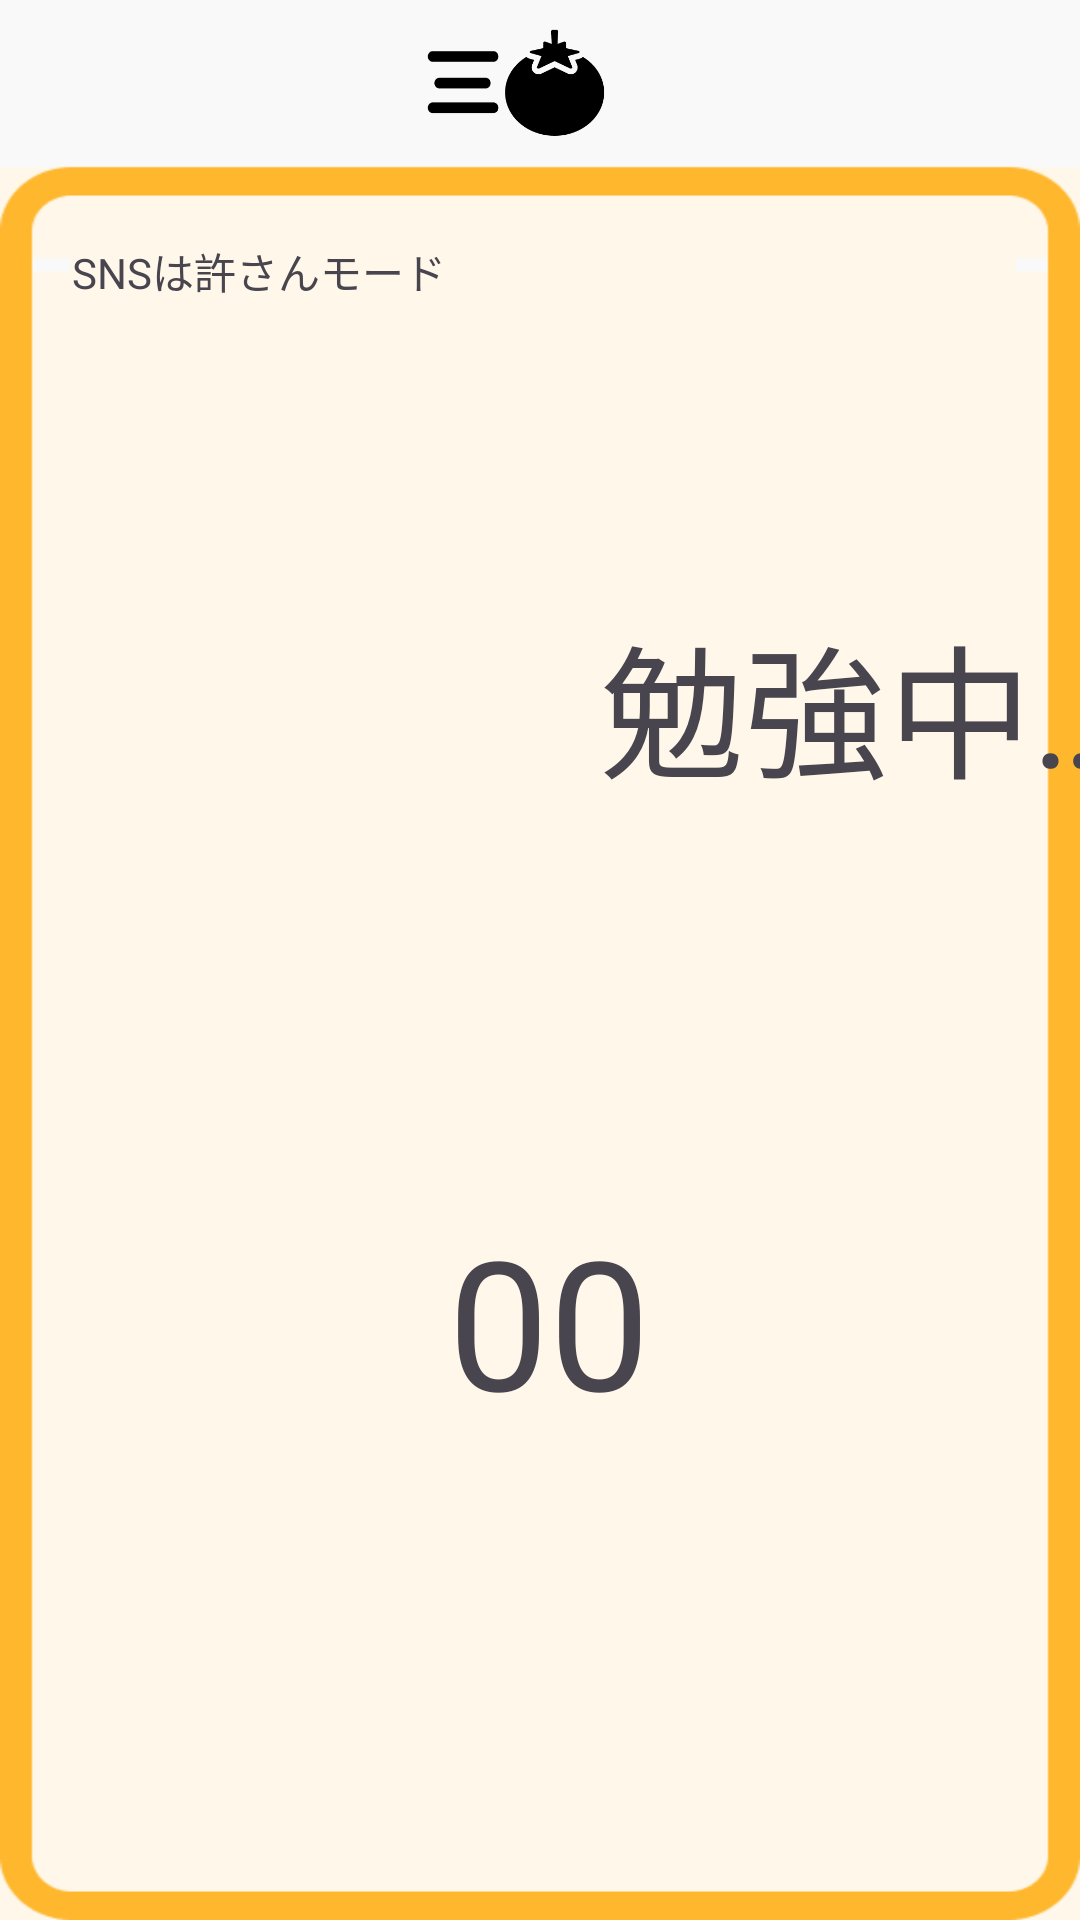

Reconstruct the res/layout file that produces this screen, plus the resources it refers to.
<!-- AndroidManifest.xml: application theme Theme.Pc_contest_tomato -->
<!-- res/layout/sn_2.xml -->
<?xml version="1.0" encoding="utf-8"?>
<androidx.constraintlayout.widget.ConstraintLayout xmlns:android="http://schemas.android.com/apk/res/android"
    xmlns:app="http://schemas.android.com/apk/res-auto"
    xmlns:tools="http://schemas.android.com/tools"
    android:layout_width="match_parent"
    android:layout_height="match_parent">

    <androidx.constraintlayout.helper.widget.Flow
        android:id="@+id/flow"
        android:layout_width="wrap_content"
        android:layout_height="wrap_content"
        android:layout_marginEnd="411dp"
        android:layout_marginBottom="659dp"
        app:layout_constraintBottom_toBottomOf="parent"
        app:layout_constraintEnd_toEndOf="parent"
        app:layout_constraintStart_toStartOf="parent"
        app:layout_constraintTop_toTopOf="parent" />


    <ImageView
        android:id="@+id/imageView2"
        android:layout_width="wrap_content"
        android:layout_height="wrap_content"
        android:layout_marginStart="12dp"
        android:scaleType="fitXY"
        app:layout_constraintEnd_toEndOf="parent"
        app:layout_constraintHorizontal_bias="1.0"
        app:layout_constraintStart_toStartOf="parent"
        app:layout_constraintTop_toTopOf="parent"
        app:srcCompat="@drawable/sn_frame" />

    <FrameLayout
        android:id="@+id/frameLayout"
        android:layout_width="411dp"
        android:layout_height="58dp"
        app:layout_constraintEnd_toEndOf="parent"
        app:layout_constraintStart_toStartOf="parent"
        app:layout_constraintTop_toTopOf="parent">

        <ImageButton
            android:id="@+id/imageButton2"
            android:layout_width="98dp"
            android:layout_height="match_parent"
            android:layout_gravity="center"
            android:background="#00FFFFFF"
            android:contentDescription="情報アイコン"
            android:scaleType="fitXY"
            app:srcCompat="@drawable/app_logo" />

    </FrameLayout>

    <TextView
        android:id="@+id/textView"
        android:layout_width="wrap_content"
        android:layout_height="wrap_content"
        android:layout_marginStart="24dp"
        android:layout_marginTop="80dp"
        android:text="SNSは許さんモード"
        app:layout_constraintStart_toStartOf="parent"
        app:layout_constraintTop_toTopOf="parent" />

    <ImageView
        android:id="@+id/imageView3"
        android:layout_width="150dp"
        android:layout_height="150dp"
        android:layout_marginStart="25dp"
        android:layout_marginTop="150dp"
        android:scaleType="fitXY"
        app:layout_constraintStart_toStartOf="@+id/imageView2"
        app:layout_constraintTop_toTopOf="parent"
        app:srcCompat="@drawable/timer" />

    <TextView
        android:id="@+id/textView3"
        android:layout_width="wrap_content"
        android:layout_height="wrap_content"
        android:layout_marginStart="25dp"
        android:layout_marginTop="50dp"
        android:text="勉強中…"
        android:textSize="48sp"
        app:layout_constraintStart_toEndOf="@+id/imageView3"
        app:layout_constraintTop_toTopOf="@+id/imageView3" />

    <TextView
        android:id="@+id/time_text_view"
        android:layout_width="wrap_content"
        android:layout_height="wrap_content"
        android:layout_marginTop="400dp"
        android:text="00"
        android:textSize="60sp"
        app:layout_constraintEnd_toEndOf="parent"
        app:layout_constraintHorizontal_bias="0.51"
        app:layout_constraintStart_toStartOf="parent"
        app:layout_constraintTop_toTopOf="@+id/imageView2" />

    <TextView
        android:id="@+id/textView4"
        android:layout_width="wrap_content"
        android:layout_height="wrap_content"
        android:layout_marginTop="50dp"
        android:text="終了!!"
        android:textSize="60sp"
        android:visibility="invisible"
        app:layout_constraintEnd_toEndOf="parent"
        app:layout_constraintStart_toStartOf="parent"
        app:layout_constraintTop_toBottomOf="@+id/time_text_view" />


</androidx.constraintlayout.widget.ConstraintLayout>
<!-- resources referenced by this layout -->
<resources>
  <!-- drawable app_logo: png bitmap (drawable, 5580 bytes) -->
  <!-- drawable sn_frame: png bitmap (drawable, 6309 bytes) -->
  <style name="Theme.Pc_contest_tomato" parent="Base.Theme.Pc_contest_tomato" />
  <style name="Base.Theme.Pc_contest_tomato" parent="Theme.Material3.DayNight.NoActionBar">
          
          
      </style>
</resources>
